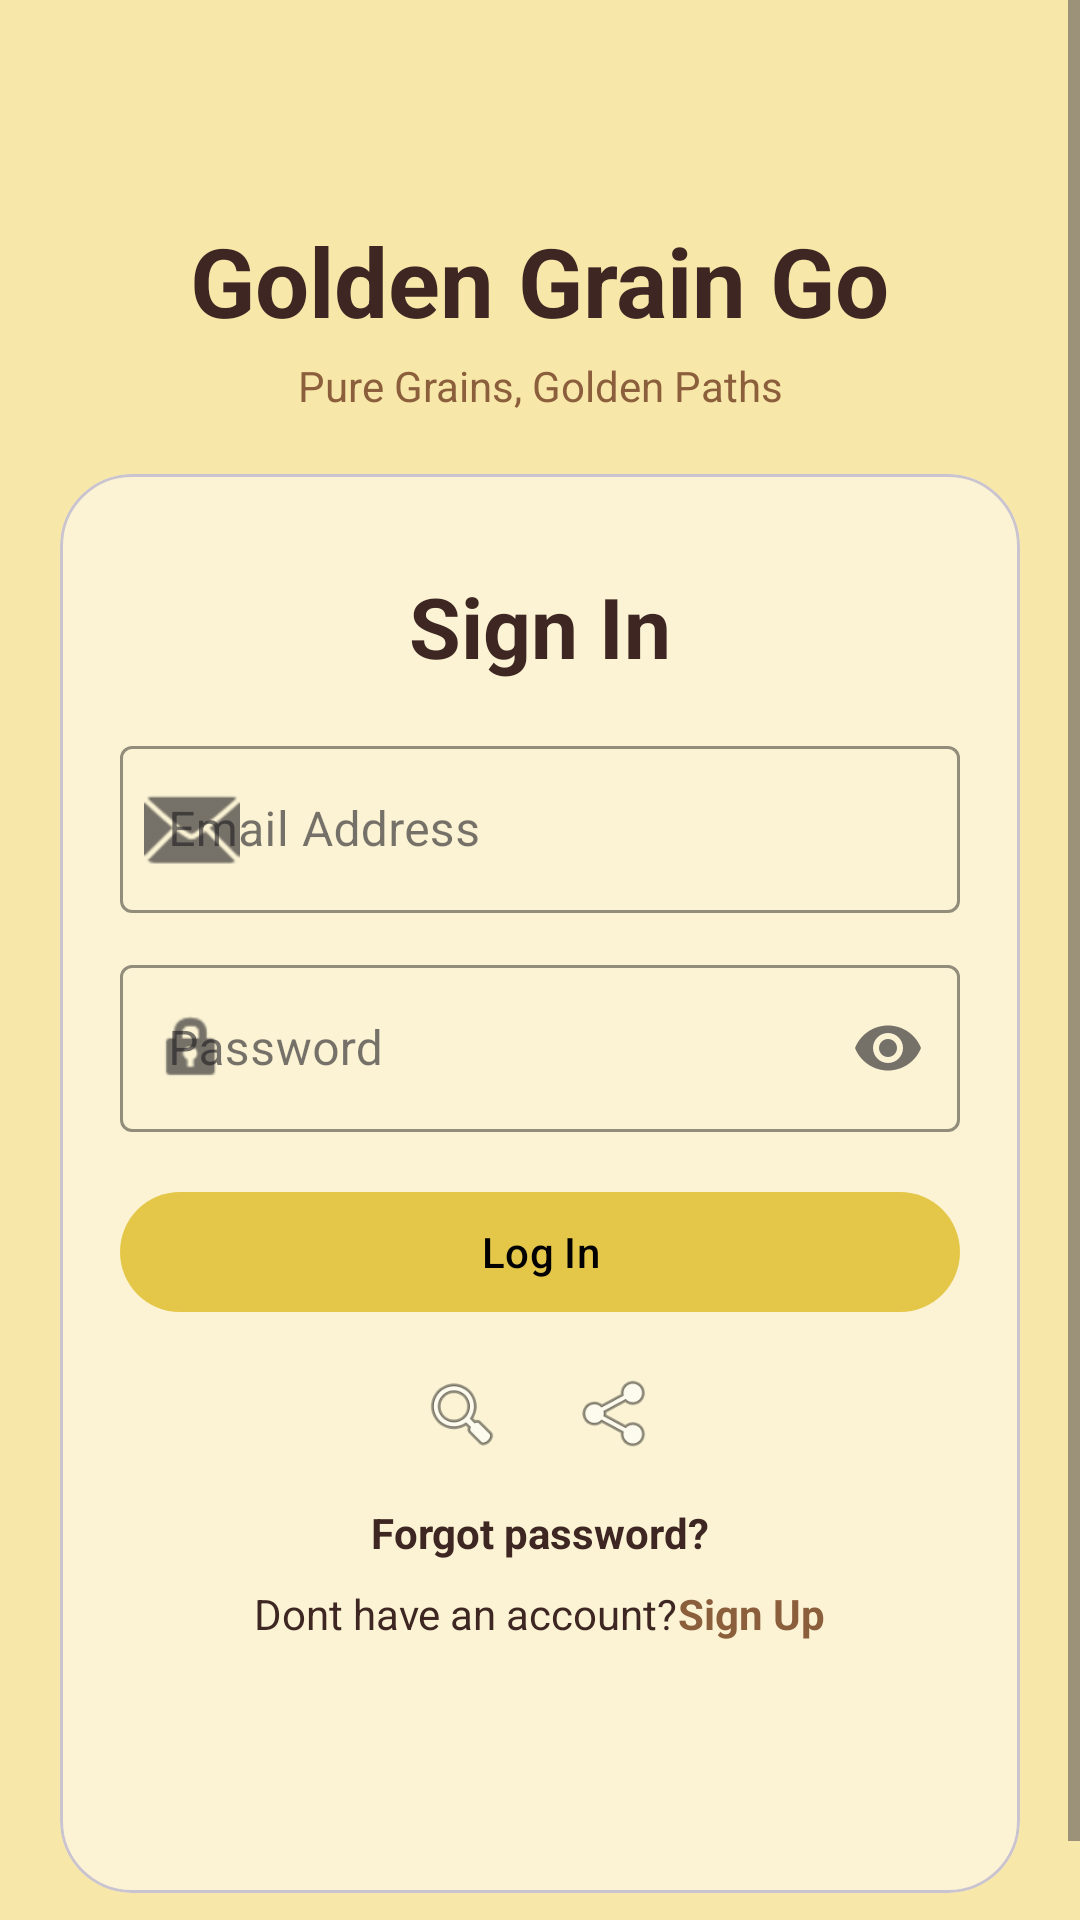

Produce the Android XML layout that renders to this screen, including the resource entries it uses.
<!-- AndroidManifest.xml: application theme Theme.GoldenGrainGo -->
<!-- res/layout/activity_signin.xml -->
<?xml version="1.0" encoding="utf-8"?>
<ScrollView xmlns:android="http://schemas.android.com/apk/res/android"
    xmlns:app="http://schemas.android.com/apk/res-auto"
    android:layout_width="match_parent"
    android:layout_height="match_parent"
    android:fillViewport="true"
    android:background="@color/colorPrimary">

    <androidx.constraintlayout.widget.ConstraintLayout
        android:layout_width="match_parent"
        android:layout_height="wrap_content">

        

        
        <TextView
            android:id="@+id/appTitle"
            android:layout_width="wrap_content"
            android:layout_height="wrap_content"
            android:layout_marginTop="72dp"
            android:text="@string/app_name"
            android:textColor="@color/colorText"
            android:textSize="32sp"
            android:textStyle="bold"
            app:layout_constraintEnd_toEndOf="parent"
            app:layout_constraintStart_toStartOf="parent"
            app:layout_constraintTop_toTopOf="parent" />

        <TextView
            android:id="@+id/appTagline"
            android:layout_width="wrap_content"
            android:layout_height="wrap_content"
            android:text="@string/tagline"
            android:textColor="@color/colorSecondary"
            android:textSize="14sp"
            android:layout_marginTop="4dp"
            app:layout_constraintTop_toBottomOf="@id/appTitle"
            app:layout_constraintStart_toStartOf="parent"
            app:layout_constraintEnd_toEndOf="parent" />

        
        <com.google.android.material.card.MaterialCardView
            android:id="@+id/signinCard"
            android:layout_width="0dp"
            android:layout_height="wrap_content"
            android:layout_marginStart="20dp"
            android:layout_marginEnd="20dp"
            android:layout_marginTop="20dp"
            app:layout_constraintTop_toBottomOf="@id/appTagline"
            app:layout_constraintStart_toStartOf="parent"
            app:layout_constraintEnd_toEndOf="parent"
            app:cardCornerRadius="24dp"
            app:cardElevation="0dp"
            app:cardBackgroundColor="@color/onboarding_card">

            <LinearLayout
                android:layout_width="match_parent"
                android:layout_height="473dp"
                android:gravity="center_horizontal"
                android:orientation="vertical"
                android:padding="20dp">

                
                <TextView
                    android:id="@+id/signinTitle"
                    android:layout_width="wrap_content"
                    android:layout_height="wrap_content"
                    android:layout_marginTop="12dp"
                    android:layout_marginBottom="16dp"
                    android:text="@string/signin_title"
                    android:textColor="@color/colorText"
                    android:textSize="28sp"
                    android:textStyle="bold" />

                
                <com.google.android.material.textfield.TextInputLayout
                    android:id="@+id/emailLayout"
                    style="@style/Widget.MaterialComponents.TextInputLayout.OutlinedBox"
                    android:layout_width="match_parent"
                    android:layout_height="wrap_content"
                    android:layout_marginBottom="12dp"
                    app:boxBackgroundMode="outline"
                    app:boxStrokeColor="@color/colorSecondary"
                    app:startIconDrawable="@android:drawable/ic_dialog_email">

                    <com.google.android.material.textfield.TextInputEditText
                        android:id="@+id/etEmail"
                        android:layout_width="match_parent"
                        android:layout_height="wrap_content"
                        android:hint="@string/hint_email"
                        android:inputType="textEmailAddress" />
                </com.google.android.material.textfield.TextInputLayout>

                
                <com.google.android.material.textfield.TextInputLayout
                    android:id="@+id/passwordLayout"
                    style="@style/Widget.MaterialComponents.TextInputLayout.OutlinedBox"
                    android:layout_width="match_parent"
                    android:layout_height="wrap_content"
                    app:boxBackgroundMode="outline"
                    app:boxStrokeColor="@color/colorSecondary"
                    app:endIconMode="password_toggle"
                    app:startIconDrawable="@android:drawable/ic_lock_idle_lock">

                    <com.google.android.material.textfield.TextInputEditText
                        android:id="@+id/etPassword"
                        android:layout_width="match_parent"
                        android:layout_height="wrap_content"
                        android:hint="@string/hint_password"
                        android:inputType="textPassword" />
                </com.google.android.material.textfield.TextInputLayout>

                
                <com.google.android.material.button.MaterialButton
                    android:id="@+id/btnLogin"
                    android:layout_width="match_parent"
                    android:layout_height="wrap_content"
                    android:layout_marginTop="16dp"
                    android:elevation="6dp"
                    android:text="@string/login"
                    android:textColor="@color/black"
                    app:backgroundTint="@color/btn_onboard"
                    app:cornerRadius="28dp" />

                
                <LinearLayout
                    android:layout_width="wrap_content"
                    android:layout_height="wrap_content"
                    android:layout_marginTop="16dp"
                    android:gravity="center"
                    android:orientation="horizontal">

                    
                    <ImageView
                        android:id="@+id/iconGoogle"
                        android:layout_width="28dp"
                        android:layout_height="28dp"
                        android:layout_marginEnd="24dp"
                        android:contentDescription="Google"
                        android:src="@android:drawable/ic_menu_search" />

                    <ImageView
                        android:id="@+id/iconFacebook"
                        android:layout_width="28dp"
                        android:layout_height="28dp"
                        android:contentDescription="Facebook"
                        android:src="@android:drawable/ic_menu_share" />
                </LinearLayout>

                
                <TextView
                    android:id="@+id/tvForgot"
                    android:layout_width="wrap_content"
                    android:layout_height="wrap_content"
                    android:layout_marginTop="16dp"
                    android:text="@string/forgot_password_q"
                    android:textColor="@color/colorText"
                    android:textStyle="bold" />

                <LinearLayout
                    android:layout_width="wrap_content"
                    android:layout_height="wrap_content"
                    android:layout_marginTop="8dp"
                    android:orientation="horizontal">

                    <TextView
                        android:layout_width="wrap_content"
                        android:layout_height="wrap_content"
                        android:text="@string/no_account"
                        android:textColor="@color/colorText" />

                    <TextView
                        android:id="@+id/tvSignup"
                        android:layout_width="wrap_content"
                        android:layout_height="wrap_content"
                        android:text="@string/sign_up"
                        android:textColor="@color/colorSecondary"
                        android:textStyle="bold" />
                </LinearLayout>

            </LinearLayout>
        </com.google.android.material.card.MaterialCardView>

        
        <TextView
            android:id="@+id/devCredit"
            android:layout_width="wrap_content"
            android:layout_height="wrap_content"
            android:text="@string/developer_credit"
            android:textColor="@color/colorText"
            android:textSize="12sp"
            android:layout_marginTop="8dp"
            android:layout_marginBottom="12dp"
            app:layout_constraintTop_toBottomOf="@id/signinCard"
            app:layout_constraintStart_toStartOf="parent"
            app:layout_constraintEnd_toEndOf="parent"
            app:layout_constraintBottom_toBottomOf="parent" />

    </androidx.constraintlayout.widget.ConstraintLayout>
</ScrollView>
<!-- resources referenced by this layout -->
<resources>
  <color name="black">#FF000000</color>
  <color name="btn_onboard">#E4C748</color>
  <color name="colorPrimary">#F7E7A9</color>
  <color name="colorSecondary">#8B5E3C</color>
  <color name="colorText">#3E2723</color>
  <color name="onboarding_card">#80FFFFFF</color>
  <string name="app_name">Golden Grain Go</string>
  <string name="developer_credit">Developed by Ck 2025</string>
  <string name="forgot_password_q">Forgot password?</string>
  <string name="hint_email">     Email Address</string>
  <string name="hint_password">     Password</string>
  <string name="login">Log In</string>
  <string name="no_account">Dont have an account?</string>
  <string name="sign_up">Sign Up</string>
  <string name="signin_title">Sign In</string>
  <string name="tagline">Pure Grains, Golden Paths</string>
  <style name="Theme.GoldenGrainGo" parent="Base.Theme.GoldenGrainGo" />
  <style name="Base.Theme.GoldenGrainGo" parent="Theme.Material3.DayNight.NoActionBar">
          
          
      </style>
</resources>
